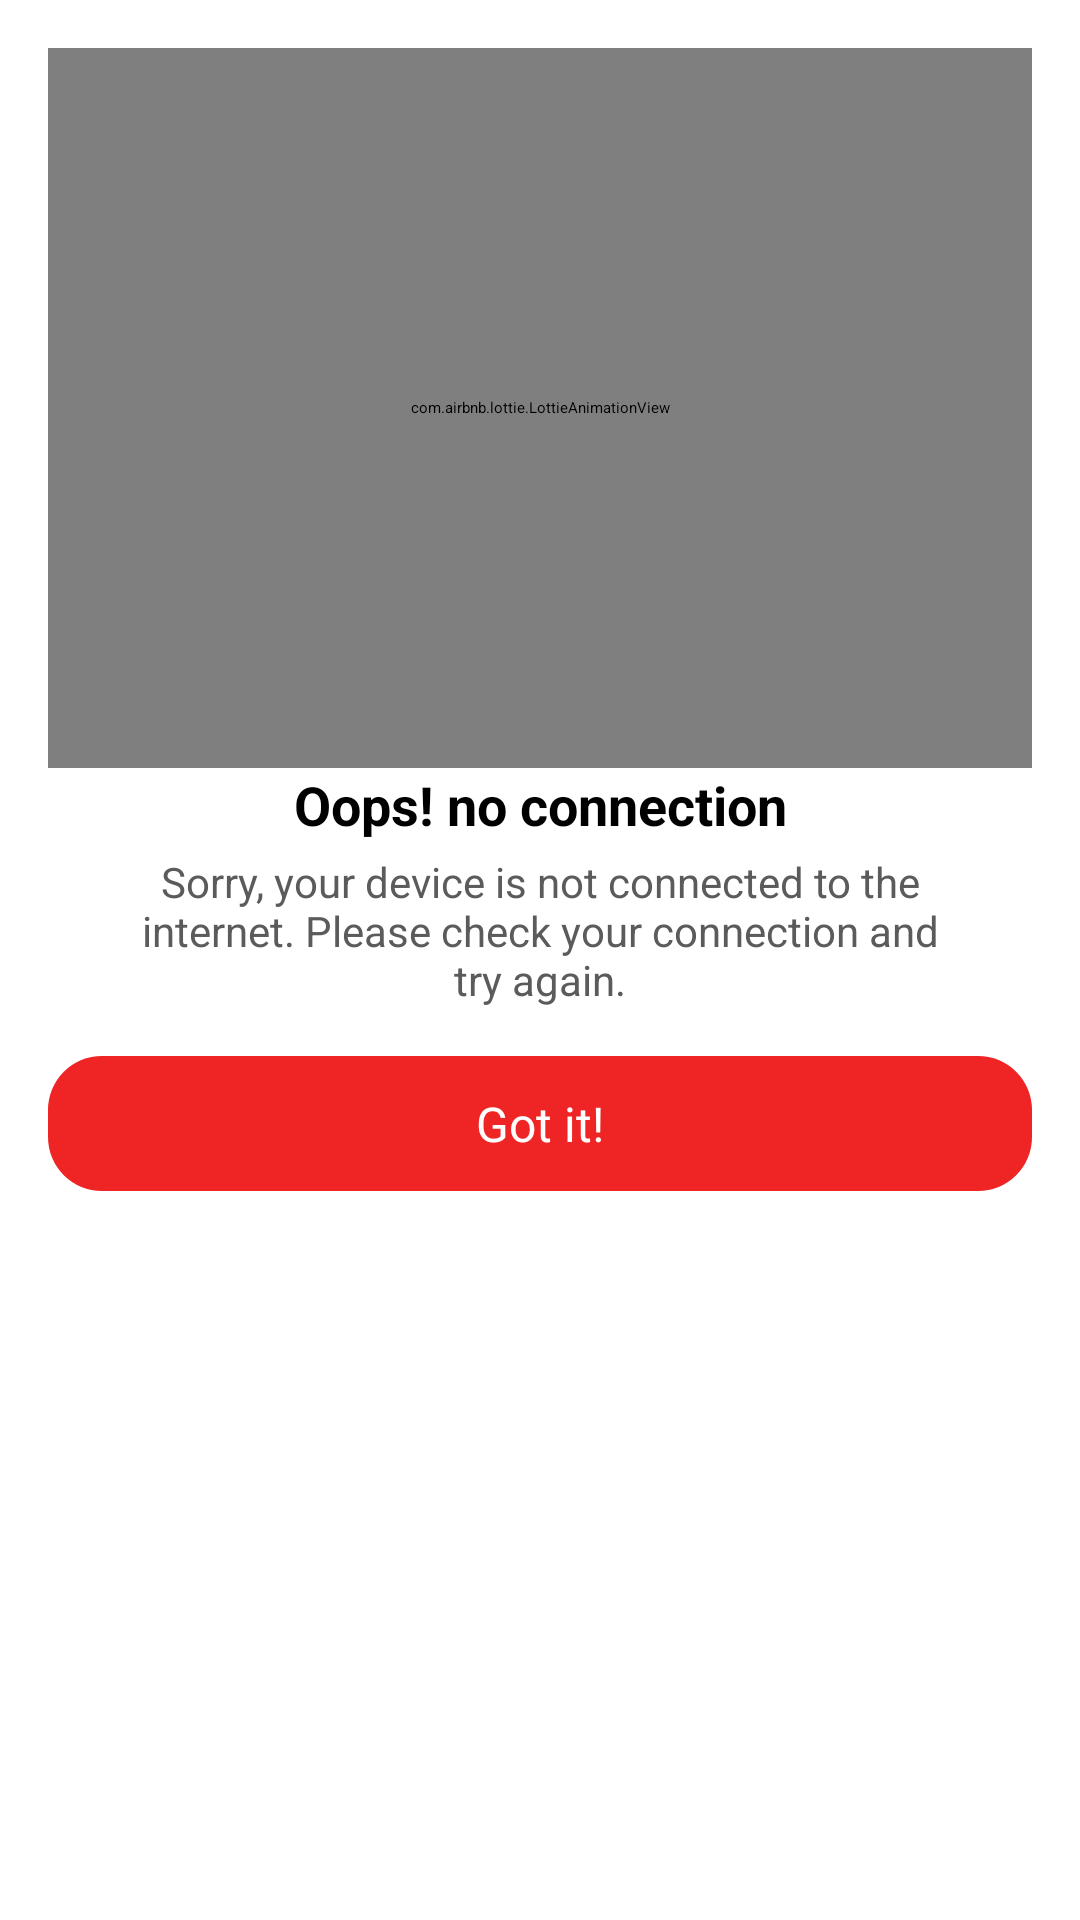

Layout XML and referenced resources for this Android screen:
<!-- AndroidManifest.xml: application theme Theme.DMotion.SplashScreen -->
<!-- res/layout/dialog_no_connection.xml -->
<?xml version="1.0" encoding="utf-8"?>
<androidx.cardview.widget.CardView xmlns:android="http://schemas.android.com/apk/res/android"
    android:layout_width="match_parent"
    android:layout_height="wrap_content"
    app:contentPadding="16dp"
    xmlns:app="http://schemas.android.com/apk/res-auto"
    app:cardBackgroundColor="@color/white"
    app:cardCornerRadius="18dp"
    app:cardElevation="12dp">

    <androidx.appcompat.widget.LinearLayoutCompat
        android:layout_width="match_parent"
        android:layout_height="wrap_content"
        android:orientation="vertical">

        <RelativeLayout
            android:layout_width="match_parent"
            android:layout_height="240dp">

            <com.airbnb.lottie.LottieAnimationView
                android:layout_width="match_parent"
                android:layout_height="match_parent"
                android:layout_centerInParent="true"
                app:lottie_autoPlay="true"
                app:lottie_rawRes="@raw/internet_error" />

        </RelativeLayout>

        <androidx.appcompat.widget.AppCompatTextView
            android:layout_width="match_parent"
            android:layout_height="wrap_content"
            android:text="Oops! no connection"
            android:gravity="center"
            android:textColor="@color/black"
            android:textStyle="bold"
            android:textSize="18sp"/>

        <androidx.appcompat.widget.AppCompatTextView
            android:layout_width="match_parent"
            android:layout_height="wrap_content"
            android:layout_marginEnd="30dp"
            android:layout_marginStart="30dp"
            android:text="Sorry, your device is not connected to the internet. Please check your connection and try again."
            android:gravity="center"
            android:layout_marginTop="4dp"
            android:textColor="@color/text"
            android:textSize="14sp"/>

        <androidx.appcompat.widget.AppCompatButton
            android:id="@+id/btnOk"
            android:layout_width="match_parent"
            android:layout_height="45dp"
            android:text="Got it!"
            android:gravity="center"
            android:textAllCaps="false"
            android:textSize="16sp"
            android:textColor="@color/white"
            android:layout_marginTop="16dp"
            android:background="@drawable/drawable_button"/>

    </androidx.appcompat.widget.LinearLayoutCompat>


</androidx.cardview.widget.CardView>
<!-- resources referenced by this layout -->
<resources>
  <color name="black">#FF000000</color>
  <color name="text">#5C5B5B</color>
  <color name="white">#FFFFFFFF</color>
  <!-- drawable drawable_button (drawable) -->
  <?xml version="1.0" encoding="utf-8"?>
  <selector xmlns:android="http://schemas.android.com/apk/res/android">
      <item android:state_enabled="false">
          <shape>
              <corners android:radius="18dp" />
              <solid android:color="@color/button_bgcolor" />
          </shape>
      </item>
  
      
      <item android:state_pressed="true">
          <shape>
              <corners android:radius="18dp" />
              <solid android:color="@color/button_bgcolor_press" />
          </shape>
      </item>
  
      
      <item android:state_enabled="true">
          <shape>
              <corners android:radius="18dp" />
              <solid android:color="@color/button_bgcolor_enable" />
          </shape>
      </item>
  </selector>
  <color name="button_bgcolor">#EF2424</color>
  <color name="button_bgcolor_press">#610909</color>
  <color name="button_bgcolor_enable">#EF2424</color>
</resources>
